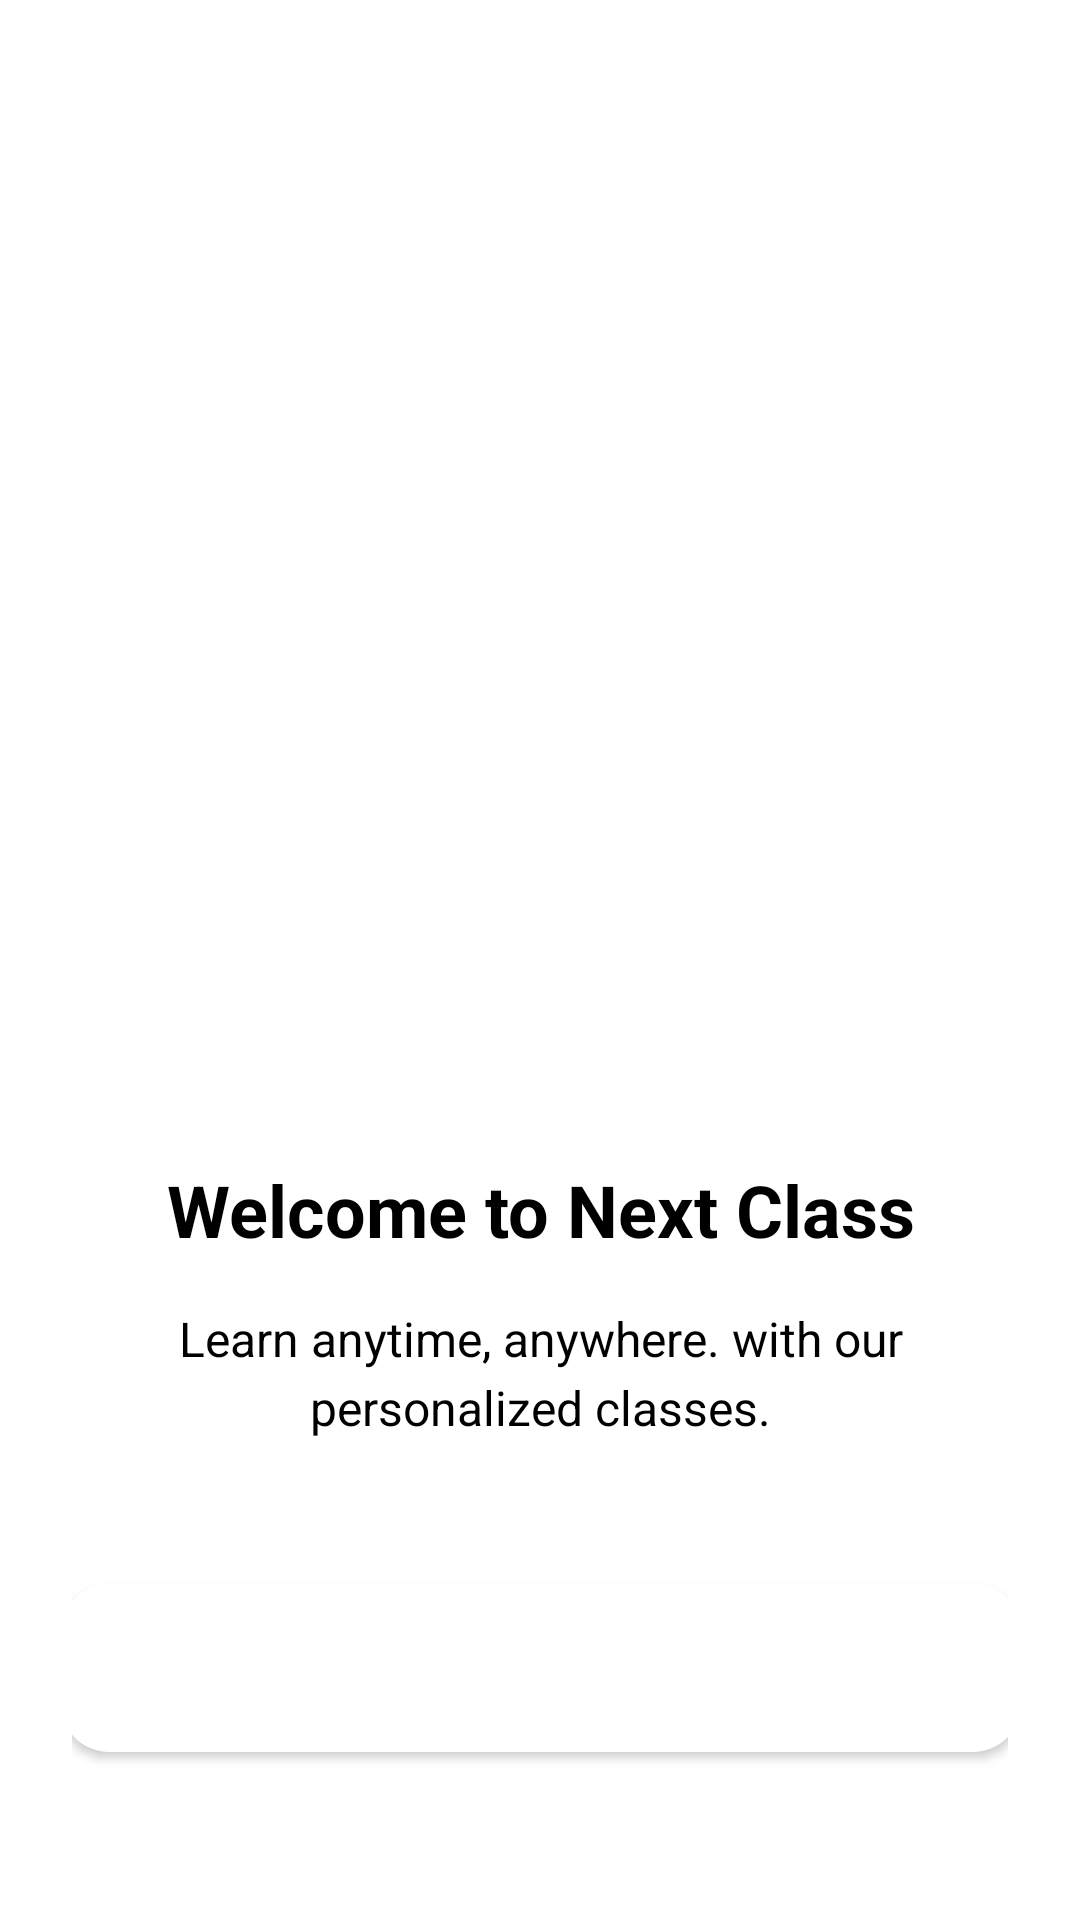

Produce the Android XML layout that renders to this screen, including the resource entries it uses.
<!-- AndroidManifest.xml: application theme Theme.NextClass -->
<!-- res/layout/onboarding_activity.xml -->
<?xml version="1.0" encoding="utf-8"?>
<androidx.constraintlayout.widget.ConstraintLayout xmlns:android="http://schemas.android.com/apk/res/android"
    xmlns:app="http://schemas.android.com/apk/res-auto"
    xmlns:tools="http://schemas.android.com/tools"
    android:id="@+id/onboarding"
    android:layout_width="match_parent"
    android:layout_height="match_parent"
    android:padding="24dp"
    tools:context=".OnboardingActivity">

    
    <ImageView
        android:id="@+id/iv_onboarding"
        android:layout_width="0dp"
        android:layout_height="0dp"
        android:layout_marginBottom="32dp"
        android:contentDescription="@string/onboarding_image_description"
        android:scaleType="centerCrop"
        android:src="@drawable/onboarding"
        app:layout_constraintBottom_toTopOf="@+id/tv_onboarding_title"
        app:layout_constraintEnd_toEndOf="parent"
        app:layout_constraintHeight_percent="0.4"
        app:layout_constraintStart_toStartOf="parent"
        app:layout_constraintTop_toTopOf="parent" />

    
    <TextView
        android:id="@+id/tv_onboarding_title"
        android:layout_width="0dp"
        android:layout_height="wrap_content"
        android:layout_marginBottom="16dp"
        android:gravity="center"
        android:text="@string/onboarding_title"
        android:textColor="@color/black"
        android:textSize="24sp"
        android:textStyle="bold"
        app:layout_constraintEnd_toEndOf="parent"
        app:layout_constraintStart_toStartOf="parent"
        app:layout_constraintBottom_toTopOf="@+id/tv_onboarding_description" />

    
    <TextView
        android:id="@+id/tv_onboarding_description"
        android:layout_width="0dp"
        android:layout_height="wrap_content"
        android:layout_marginBottom="48dp"
        android:gravity="center"
        android:lineSpacingExtra="4dp"
        android:text="@string/onboarding_description"
        android:textColor="@color/black"
        android:textSize="16sp"
        app:layout_constraintEnd_toEndOf="parent"
        app:layout_constraintStart_toStartOf="parent"
        app:layout_constraintBottom_toTopOf="@+id/btn_get_started" />

    
    <Button
        android:id="@+id/btn_get_started"
        android:layout_width="320dp"
        android:layout_height="56dp"
        android:layout_marginBottom="32dp"
        android:background="@drawable/button_primary"
        android:text="@string/get_started"
        android:textColor="@color/white"
        android:textSize="16sp"
        android:textStyle="bold"
        android:paddingHorizontal="16dp"
        android:paddingVertical="12dp"
        app:layout_constraintBottom_toBottomOf="parent"
        app:layout_constraintEnd_toEndOf="parent"
        app:layout_constraintStart_toStartOf="parent" />
</androidx.constraintlayout.widget.ConstraintLayout>
<!-- resources referenced by this layout -->
<resources>
  <color name="black">#000000</color>
  <color name="white">#FFFFFF</color>
  <!-- drawable button_primary (drawable) -->
  <?xml version="1.0" encoding="utf-8"?>
  <shape xmlns:android="http://schemas.android.com/apk/res/android"
      android:shape="rectangle">
  
      
      <solid android:color="@color/white" />
  
      
      <corners android:radius="16dp" />
  
      
      <padding
          android:left="80dp"
          android:top="80dp"
          android:right="80dp"
          android:bottom="80dp" />
  
  </shape>
  <string name="get_started">Get Started</string>
  <string name="onboarding_description">Learn anytime, anywhere. with our personalized classes.</string>
  <string name="onboarding_image_description">onboarding_image</string>
  <string name="onboarding_title">Welcome to Next Class</string>
  <style name="Theme.NextClass" parent="Theme.Material3.DayNight.NoActionBar">
          
          <item name="colorPrimary">@color/purple_500</item>
          <item name="colorOnPrimary">@color/white</item>
  
          
          <item name="android:colorBackground">@color/background_light</item>
          <item name="colorOnBackground">@color/black</item>
      </style>
  <color name="purple_500">#6200EE</color>
  <color name="background_light">#FFFFFF</color>
</resources>
